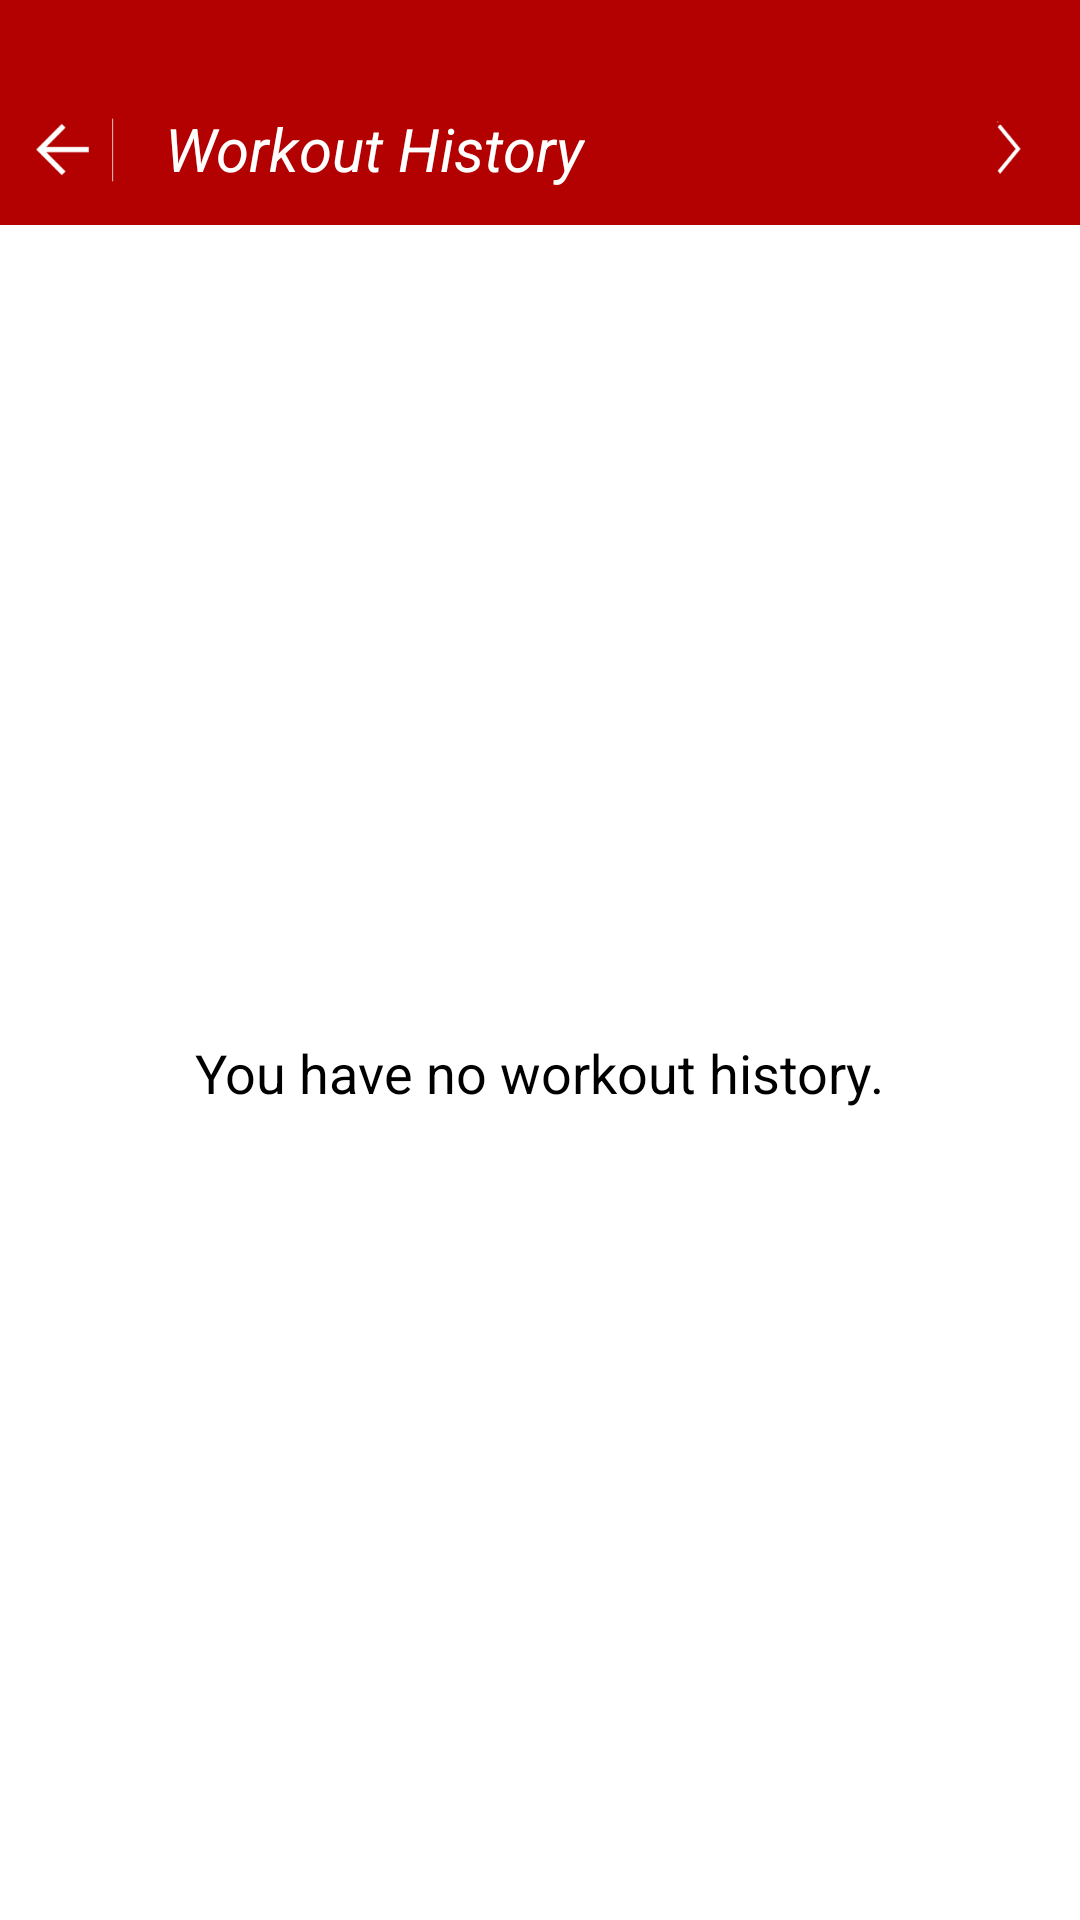

The Android layout XML behind this screen, and the referenced resources:
<!-- AndroidManifest.xml: application theme CustomActivityThemeNoActionBar -->
<!-- res/layout/history_list.xml -->
<?xml version="1.0" encoding="utf-8"?>
<LinearLayout xmlns:android="http://schemas.android.com/apk/res/android"
    android:orientation="vertical" android:layout_width="match_parent"
    android:layout_height="match_parent"
    android:layout_alignParentTop="true"
    android:layout_alignParentLeft="true"
    android:layout_alignParentStart="true"
    android:layout_alignParentRight="true"
    android:layout_alignParentBottom="true"
    android:adjustViewBounds="true"
    android:cropToPadding="true">

    <SurfaceView
        android:focusable="false"
        android:background="@color/transparent"
        android:layout_width="0px"
        android:layout_height="0px"
        android:id="@+id/surfaceView2"
        android:layout_alignParentTop="true"
        android:layout_alignParentLeft="true"
        android:layout_alignParentStart="true" />
    <RelativeLayout
        android:layout_width="match_parent"
        android:layout_height="75dp"
        android:background="@color/red"

        >
        <ImageButton
            android:layout_marginBottom="10dp"
            android:layout_marginLeft="10dp"
            android:src="@drawable/leftv2"
            android:scaleType="fitCenter"
            android:padding="2dp"
            android:background="@color/red"
            android:layout_alignParentLeft="true"
            android:layout_width="30dp"
            android:layout_height="30dp"
            android:id="@+id/backToHistoryImageButton"
            android:layout_alignParentBottom="true"
            />

        <TextView
            android:textStyle="italic"
            android:fontFamily=""
            android:layout_width="wrap_content"
            android:layout_height="wrap_content"
            android:text=" Workout History"
            android:textSize="20dp"
            android:layout_alignParentBottom="true"
            android:layout_marginBottom="12dp"
            android:textColor="@color/white"
            android:id="@+id/historyTextView"
            android:layout_marginLeft="10dp"
            android:layout_toRightOf="@id/backToHistoryImageButton"
             />


        <ImageButton
            android:padding="2dp"
            android:background="@color/red"
            android:src="@drawable/right"
            android:layout_width="30dp"
            android:layout_height="30dp"
            android:id="@+id/historyBackButton"
            android:scaleType="fitCenter"
            android:layout_alignParentBottom="true"
            android:layout_marginBottom="10dp"
            android:layout_alignParentRight="true"
            android:layout_marginRight="10dp"/>




    </RelativeLayout>


    <RelativeLayout
        android:layout_width="match_parent"
        android:layout_height="match_parent">
        <TextView
            android:layout_centerInParent="true"
            android:layout_width="wrap_content"
            android:layout_height="wrap_content"
            android:layout_margin="5dp"
            android:textSize="18sp"
            android:textColor="#000000"
            android:text="You have no workout history."
            android:id="@+id/workoutHistoryMessage" />

        <ListView
            android:layout_width="match_parent"
            android:layout_height="match_parent"
            android:id="@+id/historyListView" />

    </RelativeLayout>


</LinearLayout>
<!-- resources referenced by this layout -->
<resources>
  <color name="red">#b30000</color>
  <color name="transparent">#00000000</color>
  <color name="white">#ffffff</color>
  <!-- drawable leftv2: png bitmap (drawable, 2596 bytes) -->
  <!-- drawable right: png bitmap (drawable, 2194 bytes) -->
  <style name="CustomActivityThemeNoActionBar" parent="@android:style/Theme.Holo.Light">
          <item name="android:windowActionBar">false</item>
          <item name="android:windowNoTitle">true</item>
      </style>
</resources>
